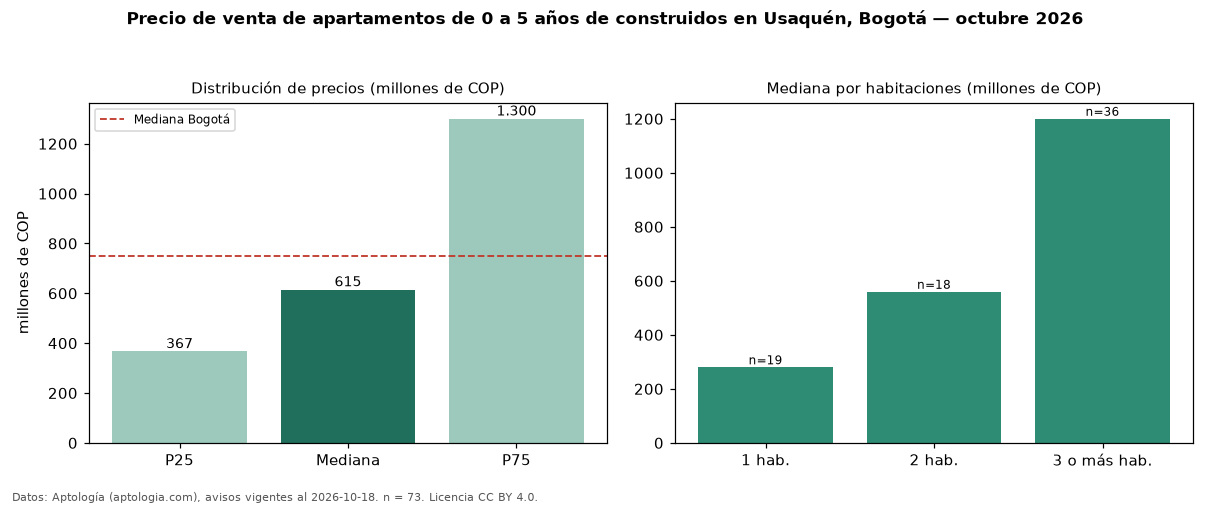

Data behind this chart, as committed beside it:
seccion, metrica, valor, moneda, n
filtro, edad1, de 0 a 5 años de construidos, , 73
precio, p25, 367000000, COP, 73
precio, mediana, 615000000, COP, 73
precio, p75, 1300000000, COP, 73
precio, minimo, 183700000, COP, 73
precio, maximo, 4200000000, COP, 73
m2, mediana_precio_m2, 8870968, COP, 73
m2, area_mediana_m2, 70.0, m2, 73
admin, mediana_admin_mes, 458760, COP, 66
banos, mediana_banos, 2.0, , 
parqueadero, pct_con_parqueadero, 76.8, %, 69
estrato, estrato_mas_frecuente, 4, , 73
habitaciones, 1, 280000000, COP, 19
habitaciones, 2, 559500000, COP, 18
habitaciones, 3+, 1200000000, COP, 36
ciudad, mediana_ciudad_referencia, 750000000, COP, 
ciudad, mediana_m2_ciudad, 7261905, COP, 
fuente, fecha_datos, 2026-10-18, , 
fuente, atribucion, https://www.aptologia.com/venta/bogota/u…, , 
fuente, licencia, CC BY 4.0, , 
